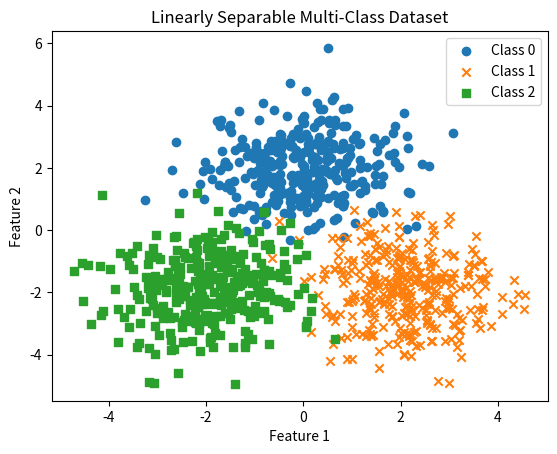

The matplotlib source for this figure:
import numpy as np
import matplotlib.pyplot as plt

np.random.seed(42)

# 创建三个类别的数据点
num_points_per_class = 333
X_class0 = np.random.randn(num_points_per_class, 2) + np.array([0, 2])
X_class1 = np.random.randn(num_points_per_class, 2) + np.array([2, -2])
X_class2 = np.random.randn(num_points_per_class, 2) + np.array([-2, -2])

# 将类别标签分配给每个数据点
y_class0 = np.zeros(num_points_per_class)
y_class1 = np.ones(num_points_per_class)
y_class2 = 2 * np.ones(num_points_per_class)

# 合并数据点和标签
X = np.vstack([X_class0, X_class1, X_class2])
y = np.concatenate([y_class0, y_class1, y_class2])

# 可视化生成的数据集
plt.scatter(X_class0[:, 0], X_class0[:, 1], label='Class 0', marker='o')
plt.scatter(X_class1[:, 0], X_class1[:, 1], label='Class 1', marker='x')
plt.scatter(X_class2[:, 0], X_class2[:, 1], label='Class 2', marker='s')
plt.xlabel('Feature 1')
plt.ylabel('Feature 2')
plt.legend()
plt.title('Linearly Separable Multi-Class Dataset')
plt.show()
